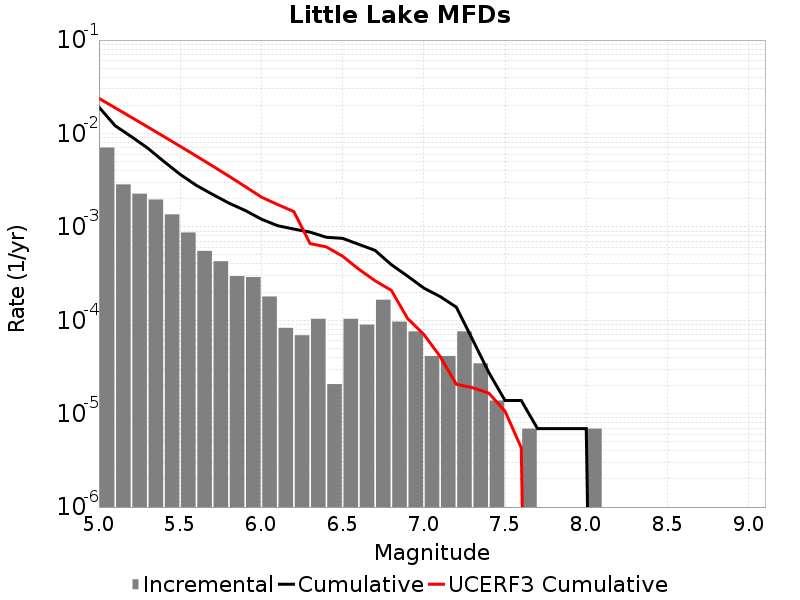

Source data for this figure (header and first rows):
Magnitude, Incremental Rate, Cumulative Rate, UCERF3 Cumulative Rate
5.05, 0.007061, 0.01915, 0.02377
5.15, 0.002847, 0.01208, 0.01881
5.25, 0.002266, 0.009238, 0.01487
5.35, 0.001962, 0.006971, 0.01175
5.45, 0.001361, 0.005009, 0.009263
5.55, 8.7057176E-4, 0.003648, 0.00729
5.65, 5.5274396E-4, 0.002778, 0.005723
5.75, 4.283766E-4, 0.002225, 0.004479
5.85, 2.970999E-4, 0.001796, 0.00349
5.95, 2.901906E-4, 0.001499, 0.002704
6.05, 1.796418E-4, 0.001209, 0.002083
6.15, 8.2911596E-5, 0.001029, 0.001734
6.25, 6.9092996E-5, 9.465741E-4, 0.001457
6.35, 1.036395E-4, 8.7748107E-4, 6.610335E-4
6.45, 2.0727899E-5, 7.738416E-4, 6.1068224E-4
6.55, 1.036395E-4, 7.531137E-4, 4.849106E-4
6.65, 8.98209E-5, 6.494742E-4, 3.5188196E-4
6.75, 1.6582319E-4, 5.596533E-4, 2.6477844E-4
6.85, 9.67302E-5, 3.938301E-4, 2.0896501E-4
6.95, 7.6002296E-5, 2.970999E-4, 1.04490195E-4
7.05, 4.1455798E-5, 2.210976E-4, 7.053496E-5
7.15, 4.1455798E-5, 1.796418E-4, 4.1039115E-5
7.25, 7.6002296E-5, 1.3818599E-4, 2.064693E-5
7.35, 3.4546498E-5, 6.21837E-5, 1.8967039E-5
7.45, 1.38186E-5, 2.76372E-5, 1.6586931E-5
7.55, 0.0, 1.38186E-5, 1.0616475E-5
7.65, 6.9093E-6, 1.38186E-5, 4.308269E-6
7.75, 0.0, 6.9093E-6, 0.0
7.85, 0.0, 6.9093E-6, 0.0
7.95, 0.0, 6.9093E-6, 0.0
8.05, 6.9093E-6, 6.9093E-6, 0.0
8.15, 0.0, 0.0, 0.0
8.25, 0.0, 0.0, 0.0
8.35, 0.0, 0.0, 0.0
8.45, 0.0, 0.0, 0.0
8.55, 0.0, 0.0, 0.0
8.65, 0.0, 0.0, 0.0
8.75, 0.0, 0.0, 0.0
8.85, 0.0, 0.0, 0.0
8.95, 0.0, 0.0, 0.0
9.05, 0.0, 0.0, 0.0
